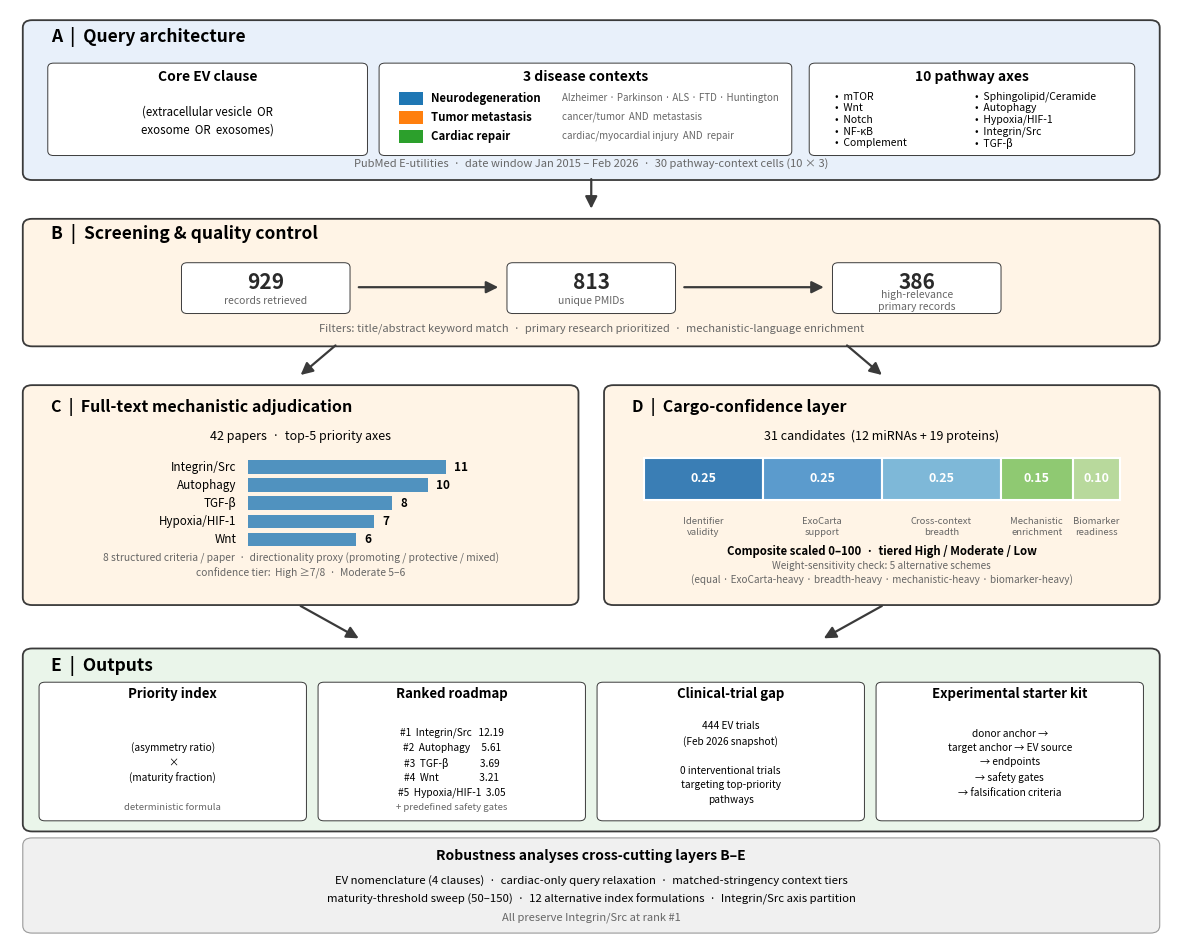

This figure's Python source: (Note: this script raises an exception after producing the figure.)
"""
Render the workflow schematic for the negative-space evidence-gap mapping framework.

The figure is written to the repository's ``figures/`` directory as both PNG and SVG.
"""

from pathlib import Path
import matplotlib.pyplot as plt
from matplotlib.patches import FancyBboxPatch, FancyArrowPatch, Rectangle

# --- Color palette (matches existing figures) ---
NEURO = "#1f77b4"
TUMOR = "#ff7f0e"
CARDIAC = "#2ca02c"

INPUT_BG = "#e8f0fa"     # light blue
ANALYSIS_BG = "#fff4e6"  # light orange
OUTPUT_BG = "#eaf5ea"    # light green
ROBUST_BG = "#f0f0f0"    # light gray
BORDER = "#3a3a3a"
SUBTLE = "#666666"

# --- Figure ---
fig, ax = plt.subplots(figsize=(15, 12))
ax.set_xlim(0, 100)
ax.set_ylim(0, 100)
ax.axis("off")

# Helper for placing rounded panels
def panel(ax, x, y, w, h, fc, ec=BORDER, lw=1.3):
    p = FancyBboxPatch(
        (x, y), w, h,
        boxstyle="round,pad=0.4,rounding_size=0.8",
        fc=fc, ec=ec, linewidth=lw,
    )
    ax.add_patch(p)
    return p


def card(ax, x, y, w, h, fc="white", ec=BORDER, lw=0.7):
    p = FancyBboxPatch(
        (x, y), w, h,
        boxstyle="round,pad=0.25,rounding_size=0.5",
        fc=fc, ec=ec, linewidth=lw,
    )
    ax.add_patch(p)
    return p


def arrow(ax, x1, y1, x2, y2, color=BORDER, lw=1.6):
    a = FancyArrowPatch(
        (x1, y1), (x2, y2),
        arrowstyle="-|>", mutation_scale=18,
        color=color, linewidth=lw, shrinkA=0, shrinkB=0,
    )
    ax.add_patch(a)
    return a


# ============================================================
# PANEL A — Inputs (Query architecture)
# ============================================================
panel(ax, 1.5, 82, 97, 16.5, INPUT_BG)
ax.text(3.5, 96.5, "A  |  Query architecture",
        ha="left", fontsize=12.5, fontweight="bold")

# Three ingredient cards
# Card 1: Core EV clause
card(ax, 3.5, 84.5, 27, 9.5)
ax.text(17, 92.3, "Core EV clause", ha="center",
        fontsize=10, fontweight="bold")
ax.text(17, 88,
        "(extracellular vesicle  OR\nexosome  OR  exosomes)",
        ha="center", va="center", fontsize=8.3,
        style="italic", linespacing=1.5)

# Card 2: Three disease contexts (color-coded)
card(ax, 32, 84.5, 35, 9.5)
ax.text(49.5, 92.3, "3 disease contexts",
        ha="center", fontsize=10, fontweight="bold")
# Color chips with labels — one row each, well separated
chip_y_top = 90.4
chip_h = 1.4
chip_x = 33.5
chip_w = 2.0
row_step = 2.05
ctx_data = [
    ("Neurodegeneration", NEURO,
     "Alzheimer · Parkinson · ALS · FTD · Huntington"),
    ("Tumor metastasis", TUMOR,
     "cancer/tumor  AND  metastasis"),
    ("Cardiac repair", CARDIAC,
     "cardiac/myocardial injury  AND  repair"),
]
for i, (name, col, query) in enumerate(ctx_data):
    y = chip_y_top - i * row_step
    ax.add_patch(Rectangle((chip_x, y - chip_h/2), chip_w, chip_h,
                           fc=col, ec="none"))
    ax.text(chip_x + chip_w + 0.7, y + 0.05, name,
            va="center", fontsize=8.2, fontweight="bold")
    ax.text(chip_x + chip_w + 12.0, y + 0.05, query,
            va="center", fontsize=7.0, style="italic", color=SUBTLE)

# Card 3: Ten pathway axes
card(ax, 69, 84.5, 27.5, 9.5)
ax.text(82.75, 92.3, "10 pathway axes",
        ha="center", fontsize=10, fontweight="bold")
pathways = ["mTOR", "Wnt", "Notch", "NF-κB", "Complement",
            "Sphingolipid/Ceramide", "Autophagy", "Hypoxia/HIF-1",
            "Integrin/Src", "TGF-β"]
left_col = pathways[:5]
right_col = pathways[5:]
col_y_top = 90.6
col_step = 1.25
for i, p in enumerate(left_col):
    ax.text(71.0, col_y_top - i * col_step, "•  " + p,
            fontsize=7.5, va="center")
for i, p in enumerate(right_col):
    ax.text(83.0, col_y_top - i * col_step, "•  " + p,
            fontsize=7.5, va="center")

# Footnote inside panel A (bottom)
ax.text(50, 83.0,
        "PubMed E-utilities  ·  date window Jan 2015 – Feb 2026  ·  30 pathway-context cells (10 × 3)",
        ha="center", fontsize=8, style="italic", color=SUBTLE)

# Arrow A → B
arrow(ax, 50, 81.7, 50, 78.5)


# ============================================================
# PANEL B — Screening & QC
# ============================================================
panel(ax, 1.5, 64, 97, 13, ANALYSIS_BG)
ax.text(3.5, 75.2, "B  |  Screening & quality control",
        ha="left", fontsize=12.5, fontweight="bold")

# Funnel: 929 → 813 → 386
funnel_y = 70.0
def funnel_stage(ax, x, y, n, label):
    card(ax, x - 7, y - 2.6, 14, 5.0, fc="white")
    ax.text(x, y + 0.5, str(n), ha="center", va="center",
            fontsize=15, fontweight="bold", color="#2a2a2a")
    ax.text(x, y - 1.5, label, ha="center", va="center",
            fontsize=7.5, color=SUBTLE, linespacing=1.25)

funnel_stage(ax, 22, funnel_y, "929", "records retrieved")
arrow(ax, 30, funnel_y, 42, funnel_y)
funnel_stage(ax, 50, funnel_y, "813", "unique PMIDs")
arrow(ax, 58, funnel_y, 70, funnel_y)
funnel_stage(ax, 78, funnel_y, "386", "high-relevance\nprimary records")

ax.text(50, 65.2,
        "Filters: title/abstract keyword match  ·  primary research prioritized  ·  mechanistic-language enrichment",
        ha="center", fontsize=8, style="italic", color=SUBTLE)

# Arrows B → C and B → D (split)
arrow(ax, 28, 63.7, 25, 60.5)
arrow(ax, 72, 63.7, 75, 60.5)


# ============================================================
# PANEL C — Full-text adjudication
# ============================================================
panel(ax, 1.5, 36, 47, 23, ANALYSIS_BG)
ax.text(3.5, 56.5, "C  |  Full-text mechanistic adjudication",
        ha="left", fontsize=11.5, fontweight="bold")
ax.text(25, 53.5, "42 papers  ·  top-5 priority axes",
        ha="center", fontsize=9)

# Per-axis horizontal bars
adjud_axes = [
    ("Integrin/Src", 11),
    ("Autophagy", 10),
    ("TGF-β", 8),
    ("Hypoxia/HIF-1", 7),
    ("Wnt", 6),
]
y_start = 50.5
bar_h = 1.5
max_count = 11
bar_max_w = 17  # in figure units
for i, (name, count) in enumerate(adjud_axes):
    y = y_start - i * 1.95
    w = (count / max_count) * bar_max_w
    # Bar
    ax.add_patch(Rectangle((20.5, y - bar_h/2), w, bar_h,
                           fc=NEURO, ec="none", alpha=0.78))
    # Label left of bar
    ax.text(19.5, y, name, ha="right", va="center", fontsize=8.4)
    # Count right of bar
    ax.text(20.5 + w + 0.7, y, str(count), va="center",
            fontsize=8.4, fontweight="bold")

# Footer note
ax.text(25, 38.7,
        "8 structured criteria / paper  ·  directionality proxy (promoting / protective / mixed)\nconfidence tier:  High ≥7/8  ·  Moderate 5–6",
        ha="center", fontsize=7.4, style="italic",
        color=SUBTLE, linespacing=1.4)


# ============================================================
# PANEL D — Cargo-confidence layer
# ============================================================
panel(ax, 51.5, 36, 47, 23, ANALYSIS_BG)
ax.text(53.5, 56.5, "D  |  Cargo-confidence layer",
        ha="left", fontsize=11.5, fontweight="bold")
ax.text(75, 53.5, "31 candidates  (12 miRNAs + 19 proteins)",
        ha="center", fontsize=9)

# Stacked weighted bar of the 5 components
bar_y = 47.0
bar_h = 4.5
bar_x0 = 54.5
bar_total_w = 41
weights = [0.25, 0.25, 0.25, 0.15, 0.10]
labels = ["Identifier\nvalidity",
          "ExoCarta\nsupport",
          "Cross-context\nbreadth",
          "Mechanistic\nenrichment",
          "Biomarker\nreadiness"]
seg_colors = ["#3a7eb5", "#5b9bcd", "#7eb8d8", "#8fc972", "#b8d99c"]

x_cur = bar_x0
for w, lbl, col in zip(weights, labels, seg_colors):
    seg_w = w * bar_total_w
    ax.add_patch(Rectangle((x_cur, bar_y), seg_w, bar_h,
                           fc=col, ec="white", linewidth=1.5))
    ax.text(x_cur + seg_w/2, bar_y + bar_h/2, f"{w:.2f}",
            ha="center", va="center",
            fontsize=9, fontweight="bold", color="white")
    ax.text(x_cur + seg_w/2, bar_y - 1.9, lbl,
            ha="center", va="top", fontsize=6.8,
            linespacing=1.25, color=SUBTLE)
    x_cur += seg_w

# Tiering note
ax.text(75, 41.0,
        "Composite scaled 0–100  ·  tiered High / Moderate / Low",
        ha="center", fontsize=8.2, fontweight="bold")
ax.text(75, 38.0,
        "Weight-sensitivity check: 5 alternative schemes\n(equal · ExoCarta-heavy · breadth-heavy · mechanistic-heavy · biomarker-heavy)",
        ha="center", fontsize=7.2, style="italic",
        color=SUBTLE, linespacing=1.4)

# Arrows C → E and D → E (merge)
arrow(ax, 25, 35.5, 30, 32.0)
arrow(ax, 75, 35.5, 70, 32.0)


# ============================================================
# PANEL E — Outputs
# ============================================================
panel(ax, 1.5, 11.5, 97, 19, OUTPUT_BG)
ax.text(3.5, 28.5, "E  |  Outputs", ha="left",
        fontsize=12.5, fontweight="bold")

# Four output cards
output_cards = [
    {
        "title": "Priority index",
        "body": "(asymmetry ratio)\n×\n(maturity fraction)",
        "footer": "deterministic formula",
    },
    {
        "title": "Ranked roadmap",
        "body": "#1  Integrin/Src   12.19\n#2  Autophagy     5.61\n#3  TGF-β              3.69\n#4  Wnt                  3.21\n#5  Hypoxia/HIF-1  3.05",
        "footer": "+ predefined safety gates",
    },
    {
        "title": "Clinical-trial gap",
        "body": "444 EV trials\n(Feb 2026 snapshot)\n\n0 interventional trials\ntargeting top-priority\npathways",
        "footer": None,
    },
    {
        "title": "Experimental starter kit",
        "body": "donor anchor →\ntarget anchor → EV source\n→ endpoints\n→ safety gates\n→ falsification criteria",
        "footer": None,
    },
]

card_w = 22.5
card_h = 14.5
gap = 1.5
total_w = 4 * card_w + 3 * gap
x_start = (100 - total_w) / 2
for i, oc in enumerate(output_cards):
    x = x_start + i * (card_w + gap)
    card(ax, x, 12.5, card_w, card_h)
    ax.text(x + card_w/2, 25.5, oc["title"],
            ha="center", fontsize=9.5, fontweight="bold")
    ax.text(x + card_w/2, 18.5, oc["body"],
            ha="center", va="center", fontsize=7.3, linespacing=1.55)
    if oc["footer"]:
        ax.text(x + card_w/2, 13.4, oc["footer"],
                ha="center", fontsize=6.9, style="italic", color=SUBTLE)


# ============================================================
# Robustness band (under B–E)
# ============================================================
panel(ax, 1.5, 0.5, 97, 9.5, ROBUST_BG, ec="#9a9a9a", lw=0.8)
ax.text(50, 8.0, "Robustness analyses cross-cutting layers B–E",
        ha="center", fontsize=10, fontweight="bold")
ax.text(50, 5.4,
        "EV nomenclature (4 clauses)  ·  cardiac-only query relaxation  ·  matched-stringency context tiers",
        ha="center", fontsize=8.2)
ax.text(50, 3.4,
        "maturity-threshold sweep (50–150)  ·  12 alternative index formulations  ·  Integrin/Src axis partition",
        ha="center", fontsize=8.2)
ax.text(50, 1.5,
        "All preserve Integrin/Src at rank #1",
        ha="center", fontsize=8, style="italic", color=SUBTLE)

# ============================================================
# Save
# ============================================================
FIGURES = Path(__file__).resolve().parent.parent / "figures"
FIGURES.mkdir(parents=True, exist_ok=True)
png_path = FIGURES / "figure1_workflow.png"
svg_path = FIGURES / "figure1_workflow.svg"
plt.savefig(png_path, dpi=300, bbox_inches="tight", facecolor="white")
plt.savefig(svg_path, bbox_inches="tight", facecolor="white")
print(f"Saved: {png_path}")
print(f"Saved: {svg_path}")
